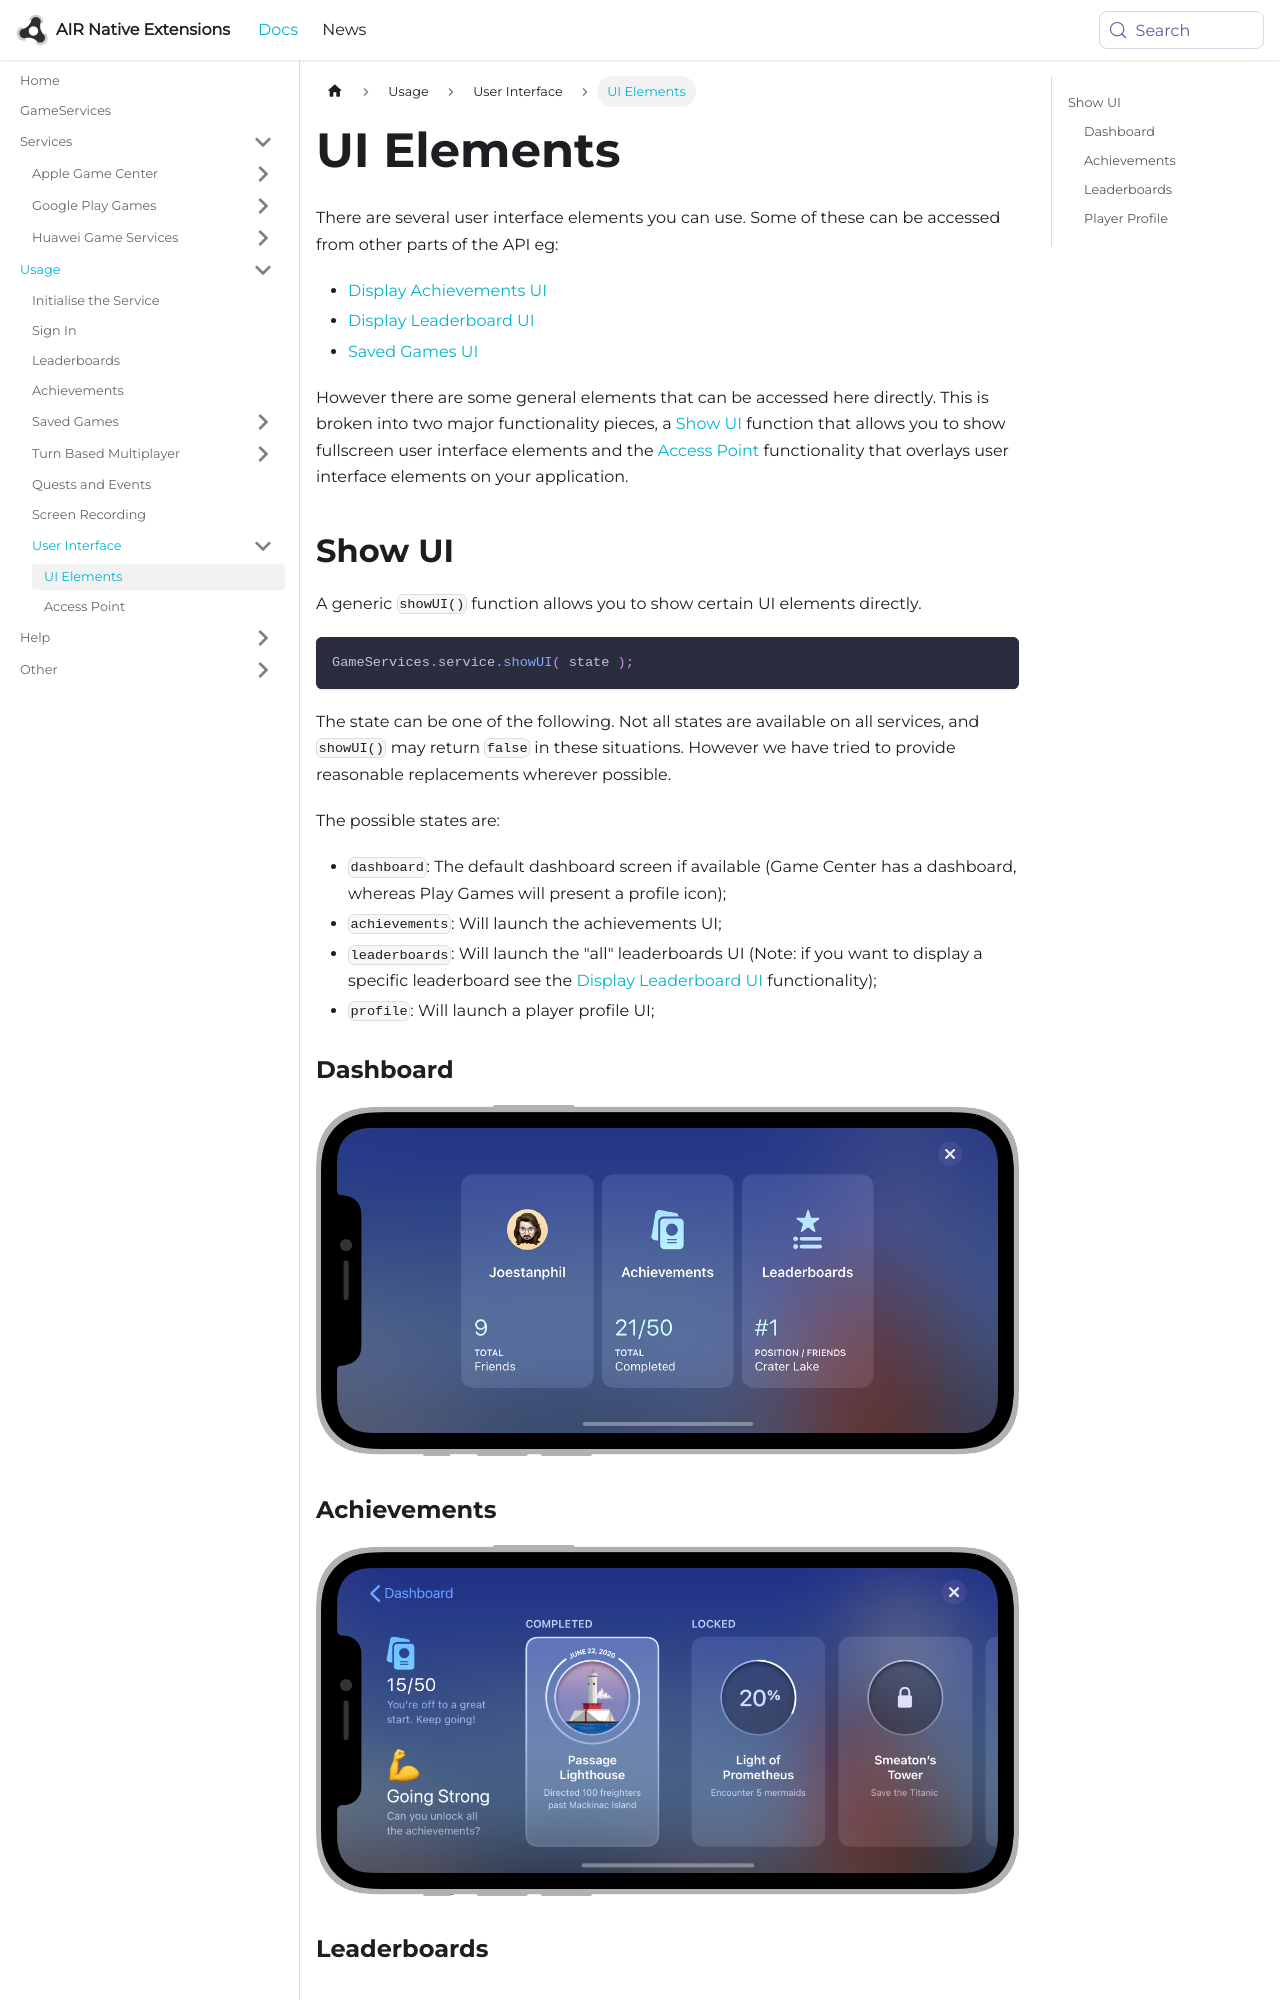

repository: airnativeextensions/nativeextensions-documentation · page: docs/gameservices/user-interface/index.html · generator: docusaurus

---
title: UI Elements
sidebar_label: UI Elements
---

There are several user interface elements you can use. Some of these can be accessed from other parts of the API eg:

- [Display Achievements UI](achievements.md#displaying-achievements-ui)
- [Display Leaderboard UI](leaderboards.md#displaying-leaderboard-ui)
- [Saved Games UI](saved-games.md#saved-games-ui)

However there are some general elements that can be accessed here directly. This is broken into two major functionality pieces, a [Show UI](#show-ui) function that allows you to show fullscreen user interface elements and the [Access Point](access-point.md) functionality that overlays user interface elements on your application.
